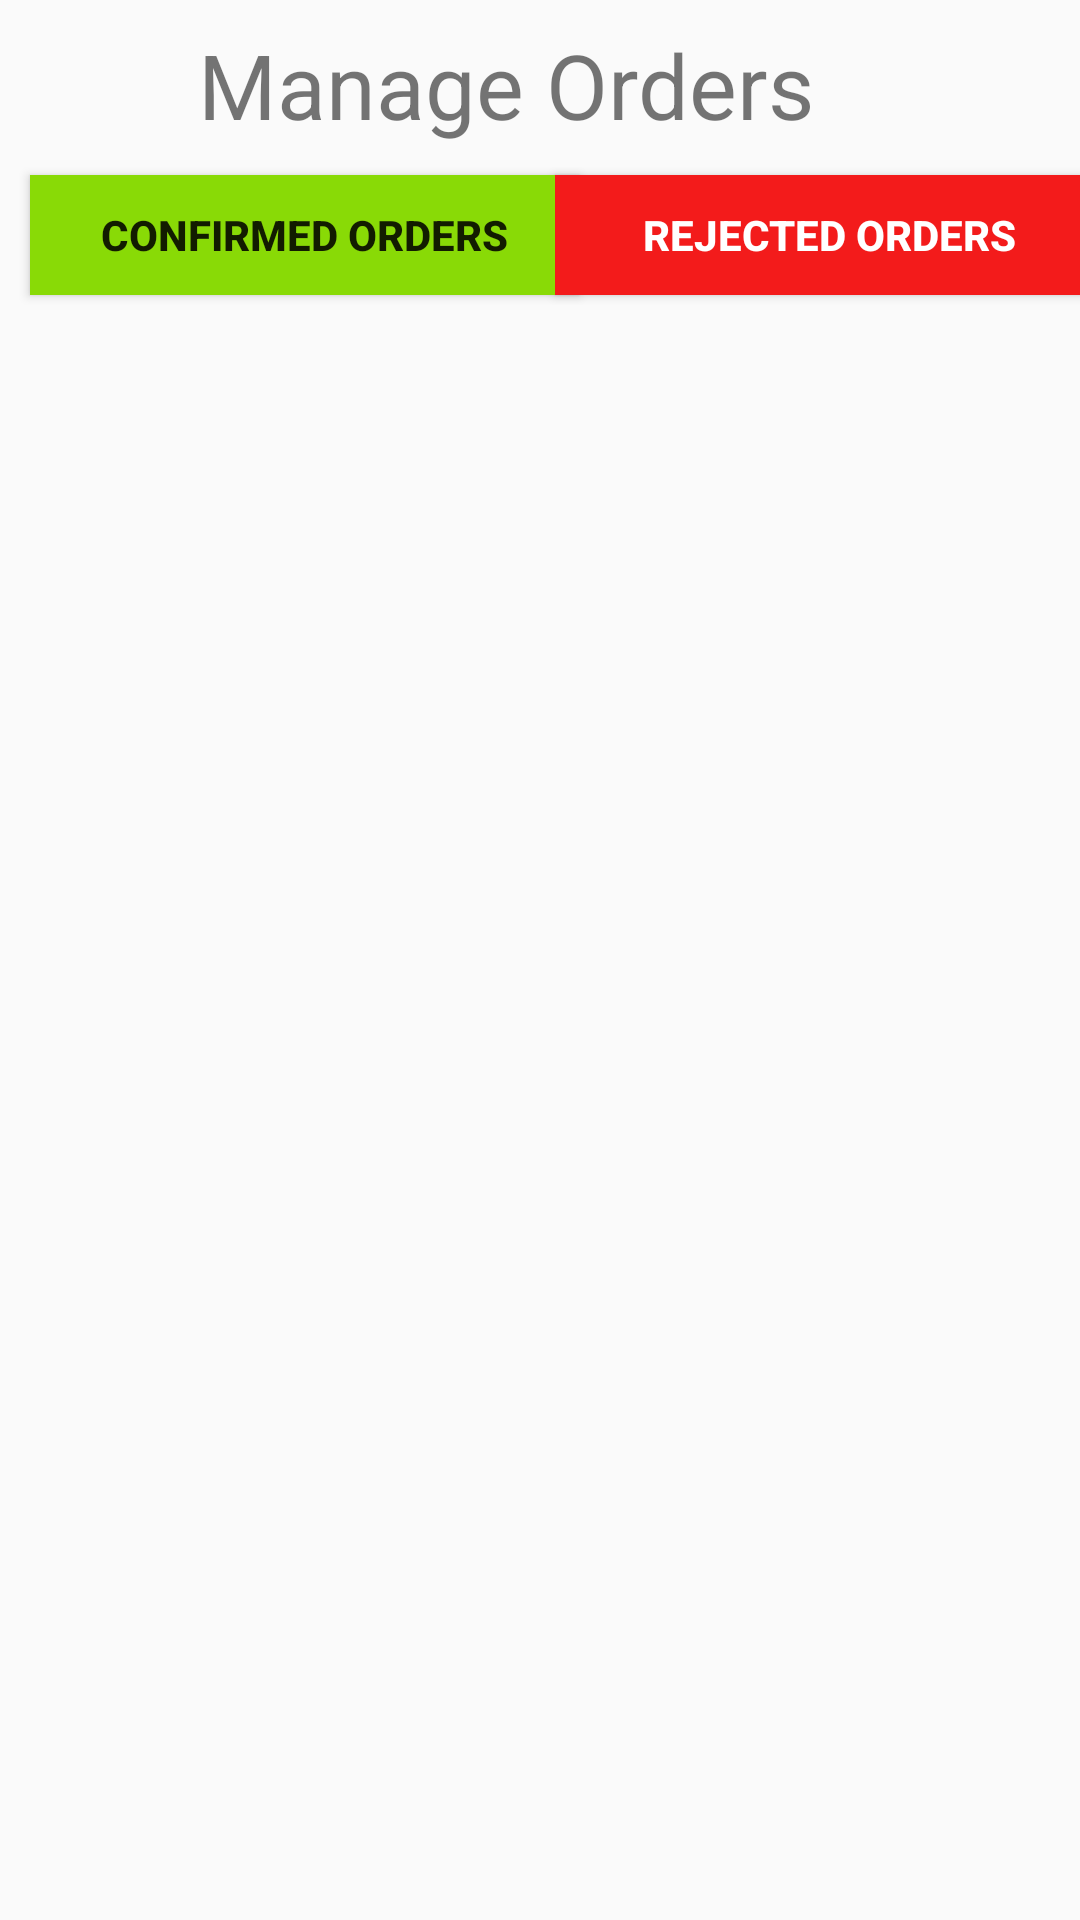

Android layout source for this screen:
<!-- AndroidManifest.xml: application theme Theme.Test -->
<!-- res/layout/activity_admin_order.xml -->
<?xml version="1.0" encoding="utf-8"?>
<androidx.constraintlayout.widget.ConstraintLayout xmlns:android="http://schemas.android.com/apk/res/android"
    xmlns:app="http://schemas.android.com/apk/res-auto"
    xmlns:tools="http://schemas.android.com/tools"
    android:layout_width="match_parent"
    android:layout_height="match_parent"
    tools:context=".admin_order">

    <Button
        android:id="@+id/btn_m_orders_return"
        android:layout_width="40dp"
        android:layout_height="40dp"
        android:layout_marginStart="10dp"
        android:layout_marginTop="10dp"
        android:background="@drawable/ic_return_arrow"
        app:layout_constraintStart_toStartOf="parent"
        app:layout_constraintTop_toTopOf="parent" />

    <TextView
        android:id="@+id/textView4"
        android:layout_width="wrap_content"
        android:layout_height="wrap_content"
        android:layout_marginStart="16dp"
        android:layout_marginTop="8dp"
        android:text="Manage Orders"
        android:textSize="30sp"
        app:layout_constraintStart_toEndOf="@+id/btn_m_orders_return"
        app:layout_constraintTop_toTopOf="parent" />

    <androidx.recyclerview.widget.RecyclerView
        android:id="@+id/rview_admin_order"
        android:layout_width="402dp"
        android:layout_height="604dp"
        android:layout_marginBottom="16dp"
        app:layout_constraintBottom_toBottomOf="parent"
        app:layout_constraintEnd_toEndOf="parent"
        app:layout_constraintHorizontal_bias="0.444"
        app:layout_constraintStart_toStartOf="parent"
        app:layout_constraintTop_toBottomOf="@+id/btn_confirmed_orders"
        app:layout_constraintVertical_bias="0.0" />

    <Button
        android:id="@+id/btn_confirmed_orders"
        android:layout_width="183dp"
        android:layout_height="40dp"
        android:layout_marginStart="10dp"
        android:layout_marginTop="10dp"
        android:background="#89DA06"
        android:text="Confirmed Orders"
        android:textStyle="bold"
        app:layout_constraintStart_toStartOf="parent"
        app:layout_constraintTop_toBottomOf="@+id/textView4" />

    <Button
        android:id="@+id/btn_rejected_orders"
        android:layout_width="183dp"
        android:layout_height="40dp"
        android:layout_marginTop="10dp"
        android:background="#F31B1B"
        android:textColor="#fff"
        android:text="Rejected Orders"
        android:textStyle="bold"
        app:layout_constraintEnd_toEndOf="parent"
        app:layout_constraintStart_toEndOf="@+id/btn_confirmed_orders"
        app:layout_constraintTop_toBottomOf="@+id/textView4" />
</androidx.constraintlayout.widget.ConstraintLayout>
<!-- resources referenced by this layout -->
<resources>
  <style name="Theme.Test" parent="Theme.AppCompat.Light.NoActionBar">
          
          <item name="colorPrimary">@color/purple_500</item>
          <item name="colorPrimaryVariant">#fff</item>
          <item name="colorOnPrimary">@color/white</item>
          
          <item name="colorSecondary">@color/teal_200</item>
          <item name="colorSecondaryVariant">@color/teal_700</item>
          <item name="colorOnSecondary">@color/black</item>
  
          <item name="colorPrimaryDark" tools:targetApi="24">@color/black</item>
          <item name="android:windowLightStatusBar" tools:targetApi="23">true</item>
          
          <item name="android:statusBarColor" tools:targetApi="l">?attr/colorOnPrimary</item>
          
      </style>
  <!-- not gathered from this repository: default colours our renderer supplied (Android Studio template values) -->
  <color name="purple_500">#FF6200EE</color>
  <color name="teal_200">#FF03DAC5</color>
  <color name="teal_700">#FF018786</color>
  <color name="black">#FF000000</color>
  <color name="white">#FFFFFFFF</color>
</resources>
